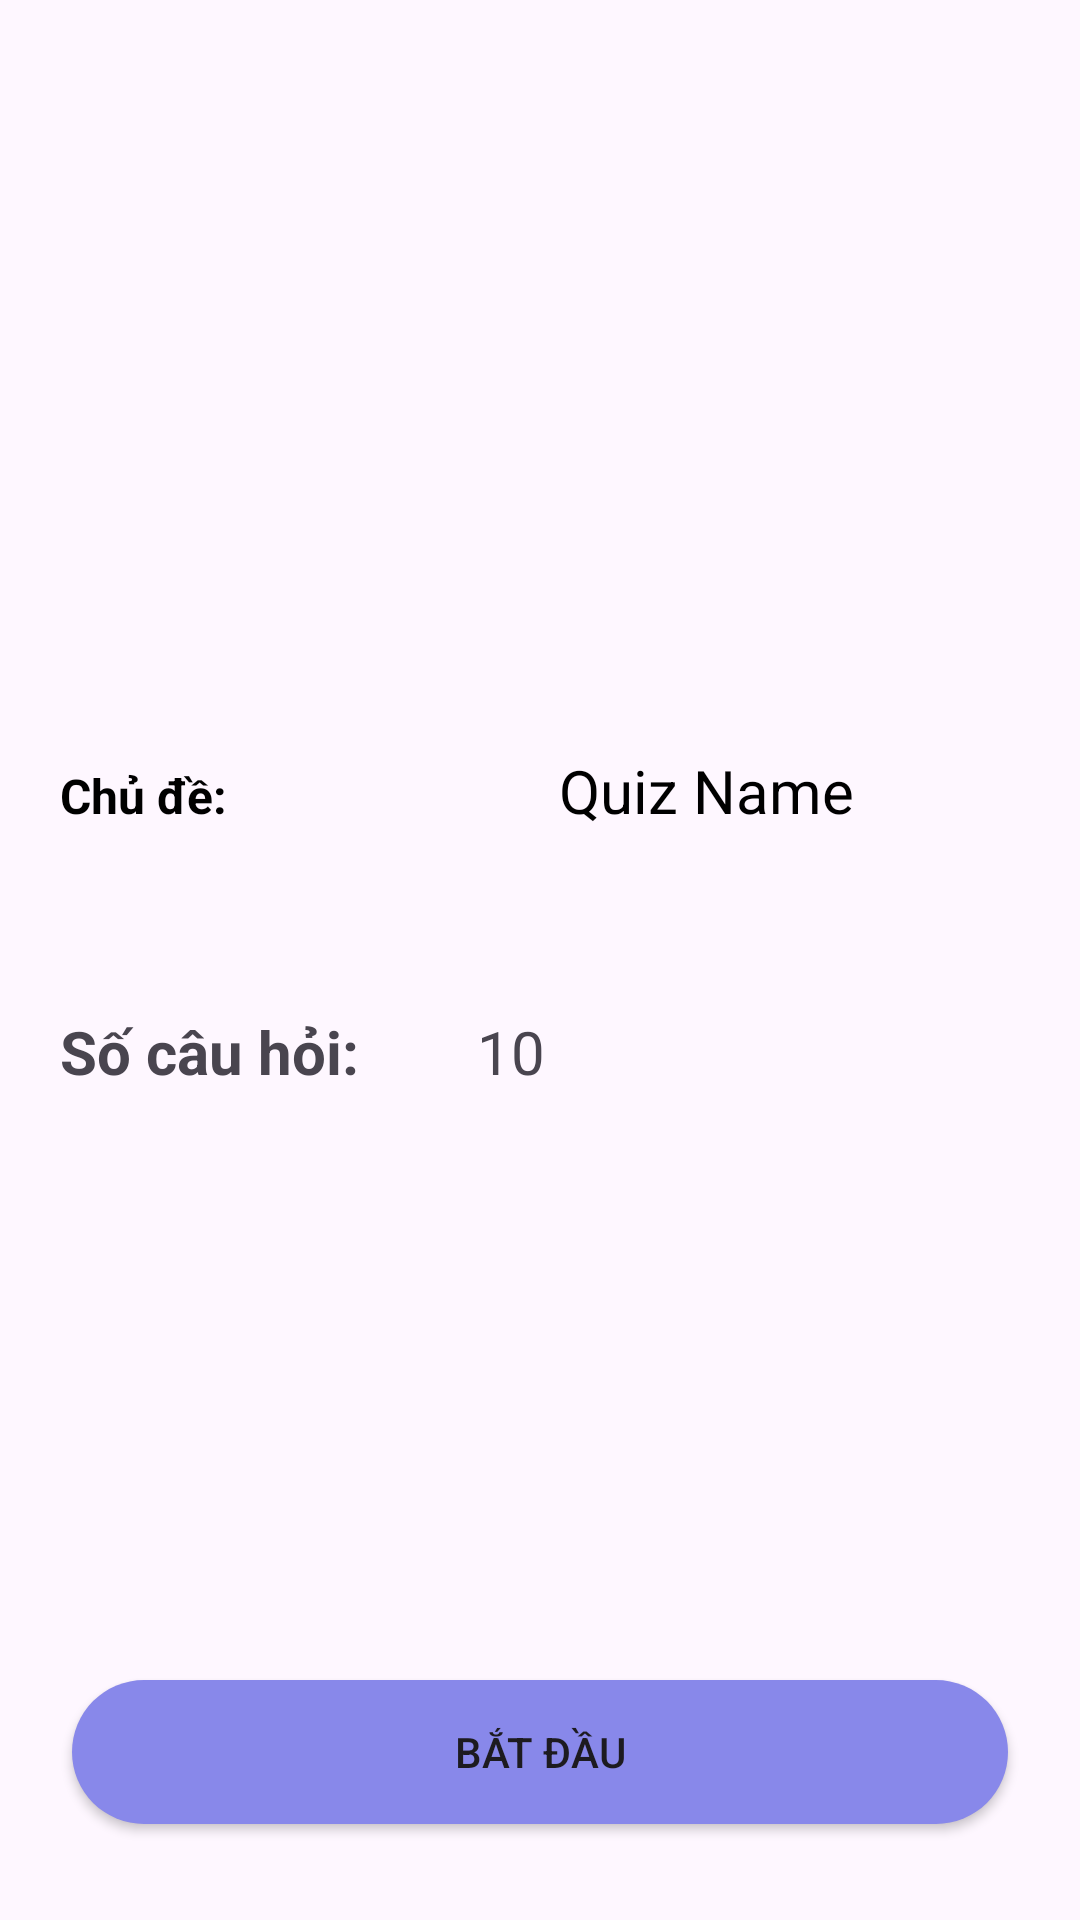

Write the Android layout XML for this screen, with the resource values it uses.
<!-- AndroidManifest.xml: application theme Theme.MapHistory -->
<!-- res/layout/fragment_quiz_detail2.xml -->
<?xml version="1.0" encoding="utf-8"?>
<androidx.constraintlayout.widget.ConstraintLayout xmlns:android="http://schemas.android.com/apk/res/android"
    xmlns:tools="http://schemas.android.com/tools"
    android:layout_width="match_parent"
    android:layout_height="match_parent"
    xmlns:app="http://schemas.android.com/apk/res-auto"
    tools:context=".QuizDetail2Fragment">

    <ImageView
        android:id="@+id/quiz_des_image"
        android:layout_width="0dp"
        android:layout_height="220dp"
        android:scaleType="centerCrop"
        app:layout_constraintEnd_toEndOf="parent"
        app:layout_constraintStart_toStartOf="parent"
        app:layout_constraintTop_toTopOf="parent"
        tools:srcCompat="@tools:sample/backgrounds/scenic" />

    <LinearLayout
        android:id="@+id/layout1"
        android:layout_width="match_parent"
        android:layout_height="wrap_content"
        app:layout_constraintEnd_toEndOf="parent"
        app:layout_constraintStart_toStartOf="parent"
        app:layout_constraintTop_toBottomOf="@+id/quiz_des_image"
        android:paddingHorizontal="20dp"
        android:paddingVertical="30dp">

        <TextView
            android:layout_width="wrap_content"
            android:layout_height="wrap_content"
            android:layout_weight="2"
            android:text="Chủ đề:"
            android:textColor="@color/black"
            android:textSize="16sp"
            android:textStyle="bold"
            app:layout_constraintStart_toStartOf="parent" />

        <TextView
            android:id="@+id/quiz_des_title"
            android:layout_width="wrap_content"
            android:layout_height="wrap_content"
            android:layout_weight="1"
            android:text="Quiz Name"
            android:textColor="@color/black"
            android:textSize="20sp"

            app:layout_constraintStart_toStartOf="parent" />
    </LinearLayout>

    <LinearLayout
        android:layout_width="match_parent"
        android:layout_height="wrap_content"
        android:orientation="horizontal"
        app:layout_constraintEnd_toEndOf="parent"
        app:layout_constraintStart_toStartOf="parent"
        app:layout_constraintTop_toBottomOf="@id/layout1"
        android:paddingHorizontal="20dp"
        android:paddingVertical="30dp">

        <TextView
            android:id="@+id/quiz_des_total_question"
            android:layout_width="wrap_content"
            android:layout_height="wrap_content"
            android:layout_weight="1"
            android:text="Số câu hỏi:"
            android:textSize="20sp"
            android:textStyle="bold" />

        <TextView
            android:id="@+id/quiz_des_total_question_val"
            android:layout_width="wrap_content"
            android:layout_height="wrap_content"
            android:layout_weight="4"
            android:text="10"
            android:textSize="20sp" />

    </LinearLayout>


    <Button
        android:id="@+id/quiz_des_start"
        android:layout_width="0dp"
        android:layout_height="wrap_content"
        android:layout_marginStart="24dp"
        android:layout_marginEnd="24dp"
        android:layout_marginBottom="32dp"
        android:backgroundTint="@null"
        android:background="@drawable/custom_purple_button"
        android:text="Bắt đầu"
        app:layout_constraintBottom_toBottomOf="parent"
        app:layout_constraintEnd_toEndOf="parent"
        app:layout_constraintStart_toStartOf="parent" />


</androidx.constraintlayout.widget.ConstraintLayout>
<!-- resources referenced by this layout -->
<resources>
  <color name="black">#FF000000</color>
  <!-- drawable custom_purple_button (drawable) -->
  <?xml version="1.0" encoding="utf-8"?>
  <shape android:shape="rectangle"
      xmlns:android="http://schemas.android.com/apk/res/android">
      <size
          android:height="20dp"
          android:width="100dp"></size>
      <solid android:color="#8888EA"/>
      <corners android:radius="32dp"></corners>
  </shape>
  <style name="Theme.MapHistory" parent="Base.Theme.MapHistory" />
  <style name="Base.Theme.MapHistory" parent="Theme.Material3.DayNight.NoActionBar">
          
          
  
          <item name="android:statusBarColor">@android:color/transparent</item>
          <item name="android:windowLightStatusBar">true</item>
  
      </style>
</resources>
